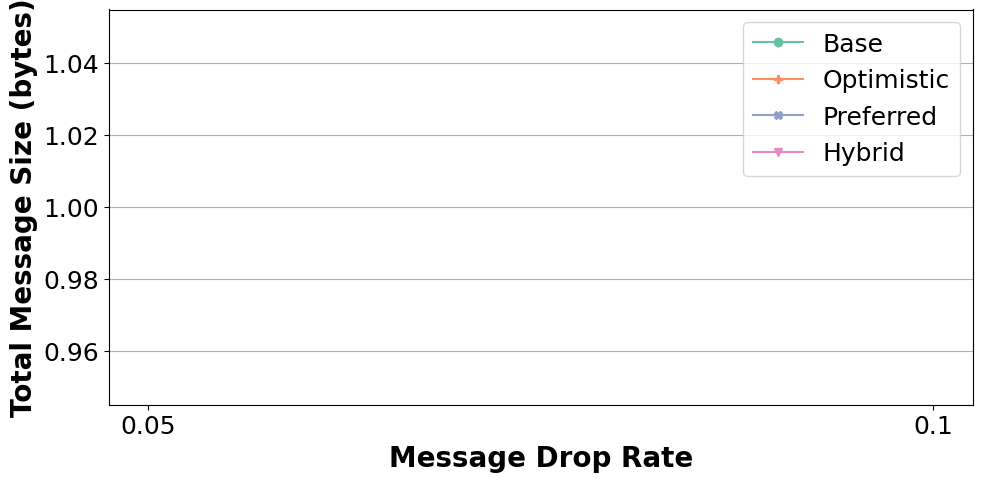

Python code for this plot: (Note: this script raises an exception after producing the figure.)
import matplotlib.pyplot as plt
import json
import os
import numpy as np


# settings
plt.rcParams.update({'font.size': 18, 'font.family': 'Times New Roman'})
colors = [
    (0.4, 0.7607843137254902, 0.6470588235294118, 1.0),
    (0.9882352941176471, 0.5529411764705883, 0.3843137254901961, 1.0),
    (0.5529411764705883, 0.6274509803921569, 0.796078431372549, 1.0),
    (0.9058823529411765, 0.5411764705882353, 0.7647058823529411, 1.0)
]
markers = ['o', 'P', 'X', 'v']


ind = '.'  # '../../LeaderElection-on-Pis/analyze'
outd = '../../icdcs/plots/simulation/var_drop_rate/'
algos = [1, 2, 3, 4]
num_runs = 100

topology = 'random'
topologies = ['grid', 'random', 'cluster']
drop_rate = 0.05
drop_rates = [0.05, 0.1, 0.15, 0.2]
num_server = 49
num_servers = [32, 64, 128, 256]
labels = drop_rates
xlabel = 'Message Drop Rate'


def set_box_color(bp, color):
    for item in ['boxes', 'whiskers', 'fliers', 'medians', 'caps']:
        plt.setp(bp[item], color=color)


def get_mean(vals):
    return np.asarray([np.mean(val) for val in vals])


def get_std(vals):
    return np.asarray([np.std(val) for val in vals])


def plot(data, fn, ylabel=''):
    x = np.arange(len(labels))
    fig, ax = plt.subplots(figsize=(10, 5))
    ax.errorbar(x-0.3, get_mean(data[0]), get_std(data[0]), color=colors[0], fmt=markers[0], capsize=10, markersize=10)
    ax.errorbar(x-0.1, get_mean(data[1]), get_std(data[1]), color=colors[1], fmt=markers[1], capsize=10, markersize=10)
    ax.errorbar(x+0.1, get_mean(data[2]), get_std(data[2]), color=colors[2], fmt=markers[2], capsize=10, markersize=10)
    ax.errorbar(x+0.3, get_mean(data[3]), get_std(data[3]), color=colors[3], fmt=markers[3], capsize=10, markersize=10)
    ax.grid(axis='y')
    # ax.set_title(fn)
    ax.set_xticks(x)
    ax.set_xticklabels(labels)
    ax.set_xlabel(xlabel, fontsize=20, fontweight='bold')
    ax.set_ylabel(ylabel, fontsize=20, fontweight='bold')
    handle1, = plt.plot([1, 1], '-', color=colors[0], marker=markers[0])
    handle2, = plt.plot([1, 1], '-', color=colors[1], marker=markers[1])
    handle3, = plt.plot([1, 1], '-', color=colors[2], marker=markers[2])
    handle4, = plt.plot([1, 1], '-', color=colors[3], marker=markers[3])
    ax.legend([handle1, handle2, handle3, handle4],
              ['Base', 'Optimistic', 'Preferred', 'Hybrid'])
    handle1.set_visible(False)
    handle2.set_visible(False)
    handle3.set_visible(False)
    handle4.set_visible(False)

    plt.tight_layout(pad=0.75)
    plt.savefig(f'{outd}/' + fn + '.png')


def get_data():
    keys = [('networkMetric', 'e2eMsgTotal'),
            ('networkMetric', 'h2hMsgTotal'),
            ('networkMetric', 'e2eMsgSizeTotal'),
            ('networkMetric', 'h2hMsgSizeTotal'),
            ('algorithmMetric', 'totalLatency'),
            ('qualityMetric', 'suspectRank'),
            ('qualityMetric', 'hashRank'),
            ('algorithmMetric', 'leaderIsTopSuspect'),
            ('algorithmMetric', 'leaderChanges'),
            ('algorithmMetric', 'zeroIsTopSuspect'),
            ('qualityMetric', 'suspectCount')]
    ret = []
    for key1, key2 in keys:
        all_datas = []
        for algo in algos:
            datas = []
            # for topology in topologies:
            # for drop_rate in drop_rates:
            # for num_server in num_servers:
            for drop_rate in drop_rates:
                folder = f'{ind}/results/{topology}/{num_server}/{drop_rate}/algo{algo}/'
                data = []
                for run in range(1, num_runs + 1):
                    file_name = folder + f'stats_{run}.json'
                    if not os.path.exists(file_name):
                        print(f'file {file_name} does not exist. skipped')
                        continue
                    with open(file_name, 'r') as f:
                        obj = json.load(f)
                        if obj['algorithmMetric']['totalLatency'] == 0 or obj['algorithmMetric']['leaderChanges'] < 1:
                            continue
                        if algo <= 2 and obj['qualityMetric']['hashRank'] != 0:
                            continue
                        data.append(obj[key1][key2])
                datas.append(list(data))
            all_datas.append(datas)
        # all_datas = np.asarray(all_datas, dtype=object).transpose(1, 0)
        result = [[list(data) for data in datas] for datas in all_datas]
        ret.append(result)
    return ret


raw_data = get_data()

# val1 = ((get_mean(raw_data[4][0]) - get_mean(raw_data[4][1])) / get_mean(raw_data[4][0])).mean()
# val2 = ((get_mean(raw_data[4][2]) - get_mean(raw_data[4][3])) / get_mean(raw_data[4][2])).mean()
# print(f'Duration of algo2 is {val1}% less than algo1, and duration of algo4 is {val2}% less than algo3')
# val3 = (np.mean(raw_data[8][3][0]) - 1) % 100
# val4 = (np.mean(raw_data[8][3][3]) - 1) % 100
# print(f'Leader change of Hybrid is {val3}% worse than Base at 0.05, and {val4}% worse at 0.2')
# val5 = ((np.mean(raw_data[5][2][0]) + np.mean(raw_data[5][3][0])) / 2) / np.mean(raw_data[5][0][0])
# val6 = ((np.mean(raw_data[5][2][3]) + np.mean(raw_data[5][3][3])) / 2) / np.mean(raw_data[5][0][3])
# print(f'Unhealthy rank: p3 and p4 is {val5} times better than p1 at 0.05, and {val6} times better at 0.2')
# assert False
# plot(raw_data[0], 'e2e_msgs')
# plot(raw_data[1], 'h2h_msgs')
plot(raw_data[2], 'e2e_msg_sizes', 'Total Message Size (bytes)')
# plot(raw_data[3], 'h2h_msg_sizes')
plot(raw_data[4], 'latencies', 'Completion Time (time unit)')
plot(raw_data[5], 'suspect_rank', 'Unhealthy Rank')
plot(raw_data[6], 'hash_rank', 'Hash Rank')
# plot(raw_data[7], 'leader_within_top_5_suspect')
plot(raw_data[8], 'leader_changes', 'Leader Change Count')
# plot(raw_data[9], '0_within_top_5_suspect')
# plot(raw_data[10], 'suspect_count')


# plot inconsistency related
# for drop_rate in drop_rates:
#     freqs = {}
#     for run in range(1, num_runs + 1):
#         fn = f'results/{drop_rate}/algo3/stats_{run}.json'
#         with open(fn, 'r') as f:
#             obj = json.load(f)
#             trueSuspects = obj['algorithmMetric']['trueSuspects']
#             excludedSuspects = set(obj['algorithmMetric']['excludedSuspects'])
#             sortedSuspects = sorted([(trueSuspects[k], k) for k in trueSuspects], reverse=True)
#             for i in range(len(sortedSuspects)):
#                 if int(sortedSuspects[i][1]) in excludedSuspects:
#                     freqs[i] = freqs.get(i, 0) + 1
#     sortedFreqs = [freqs.get(k, 0) for k in range(num_server)]
#     plt.figure(figsize=(10, 7))
#     plt.bar(range(num_server), height=sortedFreqs, width=0.75)
#     plt.xlabel('suspect rank')
#     plt.ylabel('frequency')
#     plt.title(f'drop_rate={drop_rate}')
#     plt.savefig(f'plots/inconsistency_{drop_rate}.png')
#     plt.close()
